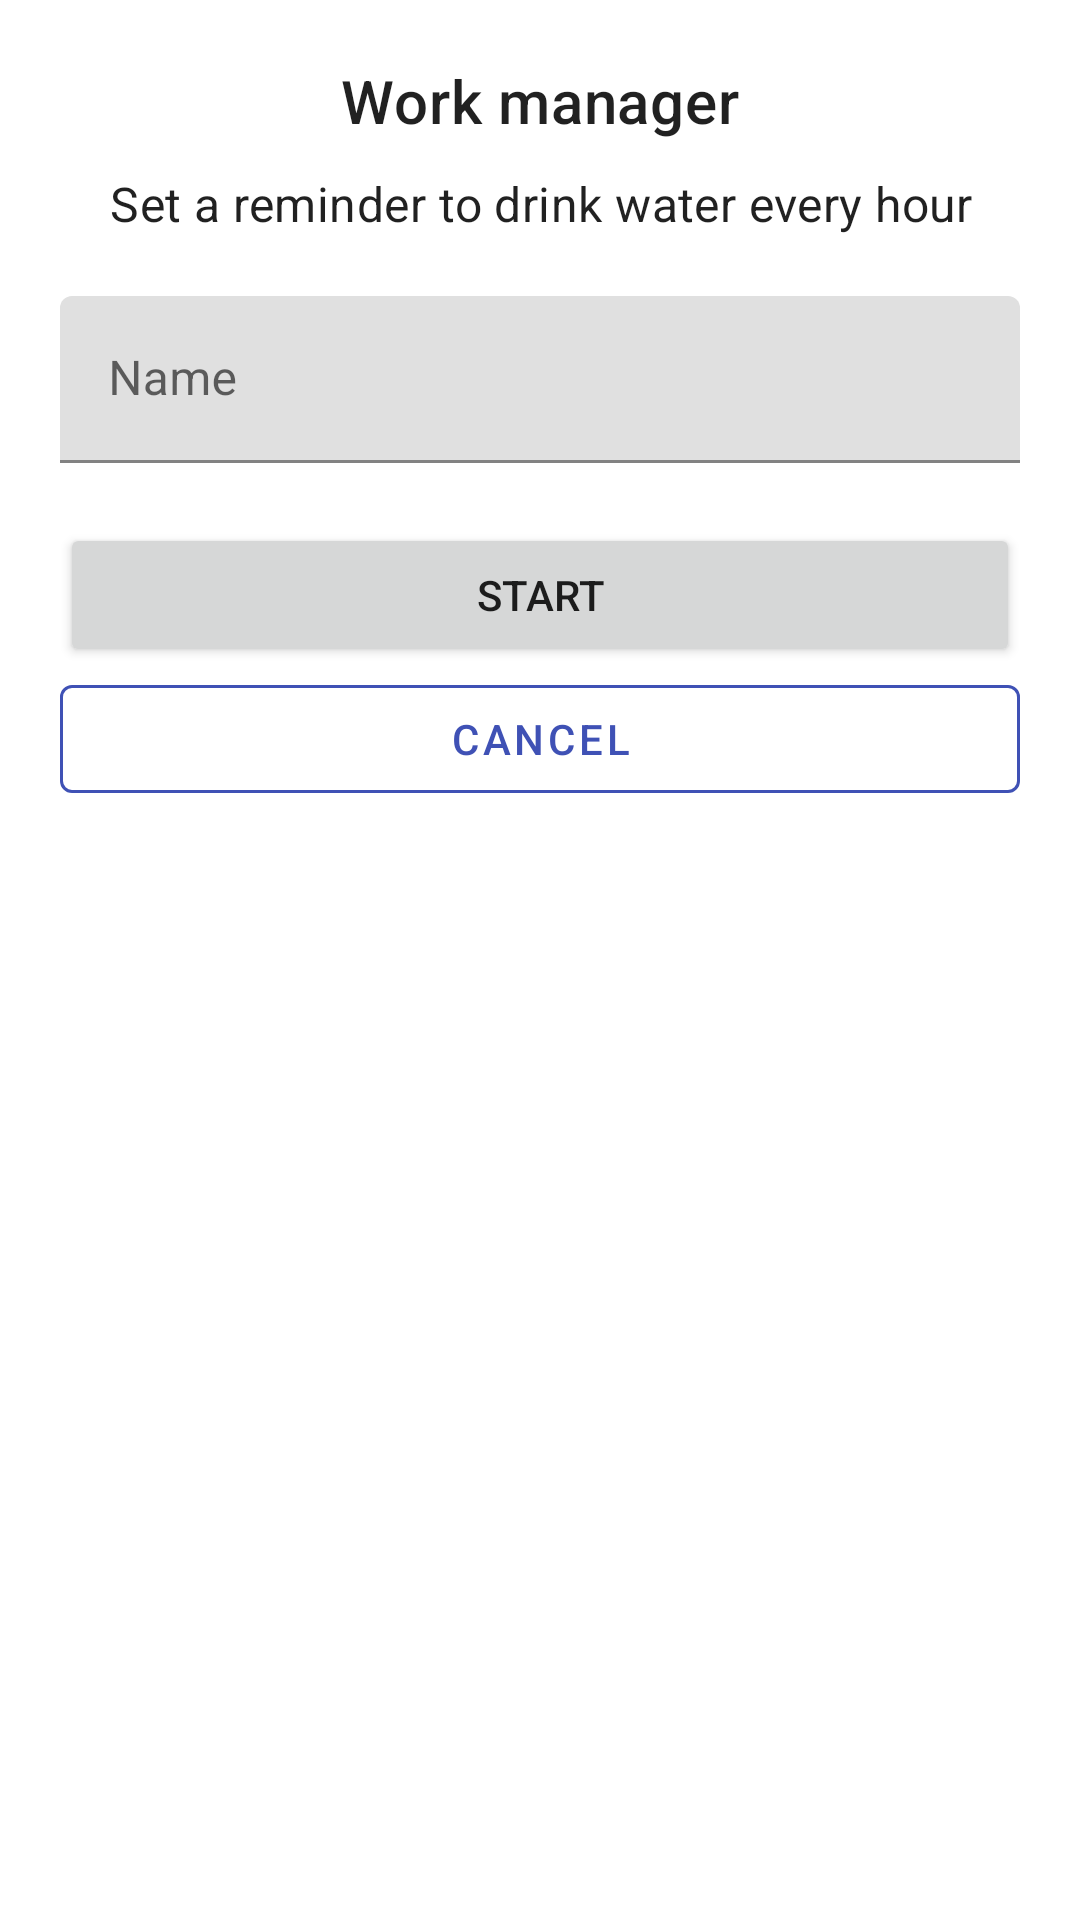

Layout XML and referenced resources for this Android screen:
<!-- AndroidManifest.xml: application theme Theme.TestingExamples -->
<!-- res/layout/activity_work_manager.xml -->
<?xml version="1.0" encoding="utf-8"?>
<LinearLayout xmlns:android="http://schemas.android.com/apk/res/android"
    xmlns:app="http://schemas.android.com/apk/res-auto"
    xmlns:tools="http://schemas.android.com/tools"
    android:layout_width="match_parent"
    android:layout_height="match_parent"
    android:orientation="vertical"
    android:padding="20dp"
    tools:context=".ui.work.WorkManagerActivity">

    <TextView
        android:layout_width="match_parent"
        android:layout_height="wrap_content"
        android:layout_marginBottom="10dp"
        android:text="@string/work_manager"
        android:textAlignment="center"
        android:textAppearance="@style/TextAppearance.MaterialComponents.Headline6" />

    <TextView
        android:layout_width="match_parent"
        android:layout_height="wrap_content"
        android:layout_marginBottom="20dp"
        android:text="@string/set_a_reminder"
        android:textAlignment="center"
        android:textAppearance="@style/TextAppearance.MaterialComponents.Subtitle1" />

    <com.google.android.material.textfield.TextInputLayout
        android:id="@+id/name_container"
        android:layout_width="match_parent"
        android:layout_height="wrap_content"
        android:layout_marginBottom="20dp"
        android:hint="@string/name">

        <com.google.android.material.textfield.TextInputEditText
            android:id="@+id/name"
            android:layout_width="match_parent"
            android:layout_height="wrap_content"
            android:imeOptions="actionNext"
            android:inputType="text" />

    </com.google.android.material.textfield.TextInputLayout>

    <Button
        android:id="@+id/start"
        android:layout_width="match_parent"
        android:layout_height="wrap_content"
        android:text="@string/start" />

    <com.google.android.material.button.MaterialButton
        android:id="@+id/cancel"
        style="@style/Widget.MaterialComponents.Button.OutlinedButton"
        android:layout_width="match_parent"
        android:layout_height="wrap_content"
        android:text="@string/cancel"
        app:strokeColor="?attr/colorPrimary" />
</LinearLayout>
<!-- resources referenced by this layout -->
<resources>
  <string name="cancel">Cancel</string>
  <string name="name">Name</string>
  <string name="set_a_reminder">Set a reminder to drink water every hour</string>
  <string name="start">Start</string>
  <string name="work_manager">Work manager</string>
  <style name="Theme.TestingExamples" parent="Theme.MaterialComponents.DayNight.NoActionBar">
          <item name="colorPrimary">@color/primary</item>
          <item name="colorPrimaryVariant">@color/primaryDark</item>
          <item name="colorOnPrimary">@color/white</item>
  
          <item name="colorSecondary">@color/secondary</item>
          <item name="colorSecondaryVariant">@color/secondaryDark</item>
          <item name="colorOnSecondary">@color/black</item>
  
          <item name="android:statusBarColor" tools:targetApi="l">?attr/colorPrimaryVariant</item>
  
          <item name="materialCardViewStyle">@style/Widget.TestingExamples.ColoredCard</item>
      </style>
  <color name="primary">#3F51B5</color>
  <color name="primaryDark">#303F9F</color>
  <color name="white">#FFFFFFFF</color>
  <color name="secondary">#FFEB3B</color>
  <color name="secondaryDark">#FBC02D</color>
  <color name="black">#FF000000</color>
  <style name="Widget.TestingExamples.ColoredCard" parent="Widget.MaterialComponents.CardView">
          <item name="cardBackgroundColor">@color/primaryLight</item>
      </style>
  <color name="primaryLight">#9FA8DA</color>
</resources>
